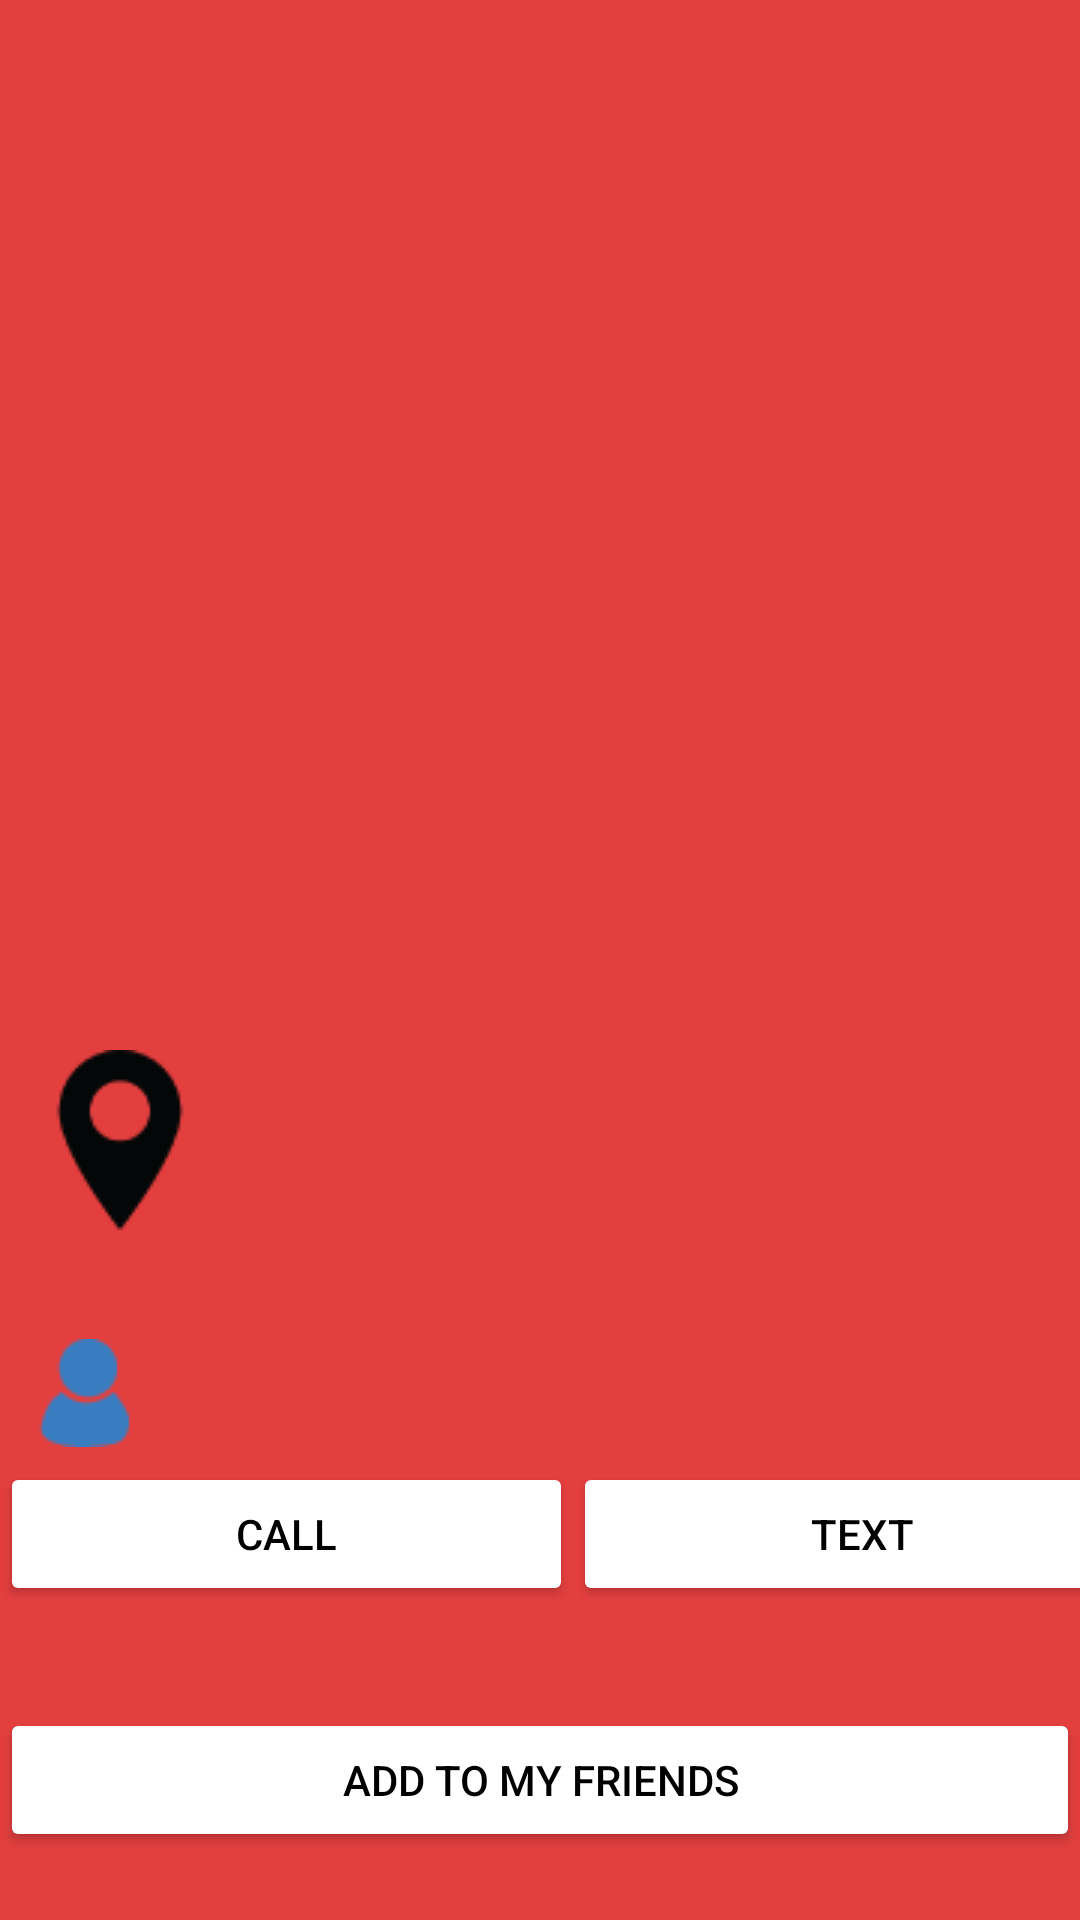

Layout XML and referenced resources for this Android screen:
<!-- AndroidManifest.xml: application theme AppTheme.Dark -->
<!-- res/layout/person_info.xml -->
<?xml version="1.0" encoding="utf-8"?>
<LinearLayout xmlns:android="http://schemas.android.com/apk/res/android"
    xmlns:app="http://schemas.android.com/apk/res-auto"
    android:id="@+id/person_info"
    android:layout_width="match_parent"
    android:layout_height="match_parent"
    android:fillViewport="true">

    <LinearLayout
        xmlns:tools="http://schemas.android.com/tools"
        android:orientation="vertical"
        android:layout_width="match_parent"
        android:layout_height="match_parent"
        android:weightSum="1">

        <LinearLayout
            android:orientation="vertical"
            android:layout_width="match_parent"
            android:layout_height="wrap_content"
            android:layout_weight="0.77"
            android:weightSum="1"
            android:gravity="center">

            <TextView
                android:id="@+id/person_info_name"
                android:layout_width="wrap_content"
                android:layout_height="wrap_content"
                android:paddingLeft="10dp"
                android:textSize="30sp"
                android:paddingBottom="4dp" />

            <ImageView
                android:layout_width="225dp"
                android:layout_height="225dp"
                app:srcCompat="@drawable/ic_photo"
                android:id="@+id/person_info_image"
                android:layout_weight="0.87" />


        </LinearLayout>

        <View
            android:layout_width="match_parent"
            android:layout_height="5dp" />


        <LinearLayout
            android:orientation="horizontal"
            android:layout_width="match_parent"
            android:layout_height="wrap_content">

            <ImageView
                android:layout_width="wrap_content"
                android:layout_height="wrap_content"
                app:srcCompat="@drawable/ic_location"
                android:id="@+id/imageView3"
                android:paddingLeft="10dp"/>

            <TextView
                android:layout_width="wrap_content"
                android:layout_height="wrap_content"
                android:id="@+id/person_info_address"
                android:paddingLeft="10dp"
                android:textSize="18sp"
                android:paddingBottom="4dp" />


        </LinearLayout>

        <View
            android:layout_width="match_parent"
            android:layout_height="3dp" />

        <LinearLayout
            android:orientation="horizontal"
            android:layout_width="match_parent"
            android:layout_height="wrap_content">

            <ImageView
                android:layout_width="wrap_content"
                android:layout_height="wrap_content"
                app:srcCompat="@drawable/ic_shapes"
                android:id="@+id/imageView4"
                android:paddingLeft="10dp"/>

            <TextView
                android:layout_width="wrap_content"
                android:layout_height="wrap_content"
                android:id="@+id/person_info_description"
                android:paddingLeft="10dp"
                android:textSize="18sp"
                android:paddingBottom="4dp" />
        </LinearLayout>

        <View
            android:layout_width="match_parent"
            android:layout_height="5dp" />

        <LinearLayout
            android:orientation="horizontal"
            android:layout_width="match_parent"
            android:layout_height="wrap_content">

            <ImageView
                android:layout_width="wrap_content"
                android:layout_height="wrap_content"
                app:srcCompat="@drawable/ic_people_3"
                android:id="@+id/imageView5"
                android:paddingLeft="10dp"/>

            <TextView
                android:id="@+id/person_info_rating"
                android:layout_width="wrap_content"
                android:layout_height="wrap_content"
                android:paddingLeft="10dp"
                android:textSize="18dp"
                android:paddingBottom="4dp" />
        </LinearLayout>

        <View
            android:layout_width="match_parent"
            android:layout_height="5dp" />

        <LinearLayout
            android:orientation="horizontal"
            android:layout_width="400dp"
            android:layout_height="82dp"
            android:weightSum="1">

            <Button
                android:layout_width="wrap_content"
                android:layout_height="wrap_content"
                android:text="Call"
                android:textColor="@color/black"
                android:id="@+id/googlebutton"
                android:layout_gravity="center_horizontal"
                android:layout_alignParentLeft="true"
                android:layout_weight="0.46" />

            <Button
                android:layout_width="wrap_content"
                android:layout_height="wrap_content"
                android:text="Text"
                android:textColor="@color/black"
                android:id="@+id/yelpbutton"
                android:layout_gravity="center_horizontal"
                android:layout_alignParentLeft="true"
                android:layout_weight="0.47" />

        </LinearLayout>


        <Button
            android:layout_width="match_parent"
            android:layout_height="wrap_content"
            android:text="Add to My Friends"
            android:textColor="@color/black"
            android:id="@+id/rentButton"
            android:layout_gravity="center_horizontal"
            android:layout_alignParentLeft="true"
            android:layout_alignParentStart="true" />


    </LinearLayout>

</LinearLayout>
<!-- resources referenced by this layout -->
<resources>
  <color name="black">#000000</color>
  <!-- drawable ic_location: png bitmap (drawable, 1345 bytes) -->
  <!-- drawable ic_people_3: png bitmap (drawable, 552 bytes) -->
  <style name="AppTheme.Dark" parent="Theme.AppCompat.NoActionBar">
  
          <item name="colorPrimary">@color/primary</item>
          <item name="colorPrimaryDark">@color/primary_dark</item>
          <item name="colorAccent">@color/accent</item>
  
          <item name="android:windowBackground">@color/primary</item>
  
          <item name="colorControlNormal">@color/white</item>
          <item name="colorControlActivated">@color/white</item>
          <item name="colorControlHighlight">@color/white</item>
          <item name="android:textColorHint">@color/iron</item>
  
          <item name="colorButtonNormal">@color/white</item>
      </style>
  <color name="primary">#E43F3F</color>
  <color name="primary_dark">#E12929</color>
  <color name="accent">#FFFFFF</color>
  <color name="white">#FFFFFF</color>
  <color name="iron">#CCCCCC</color>
</resources>
